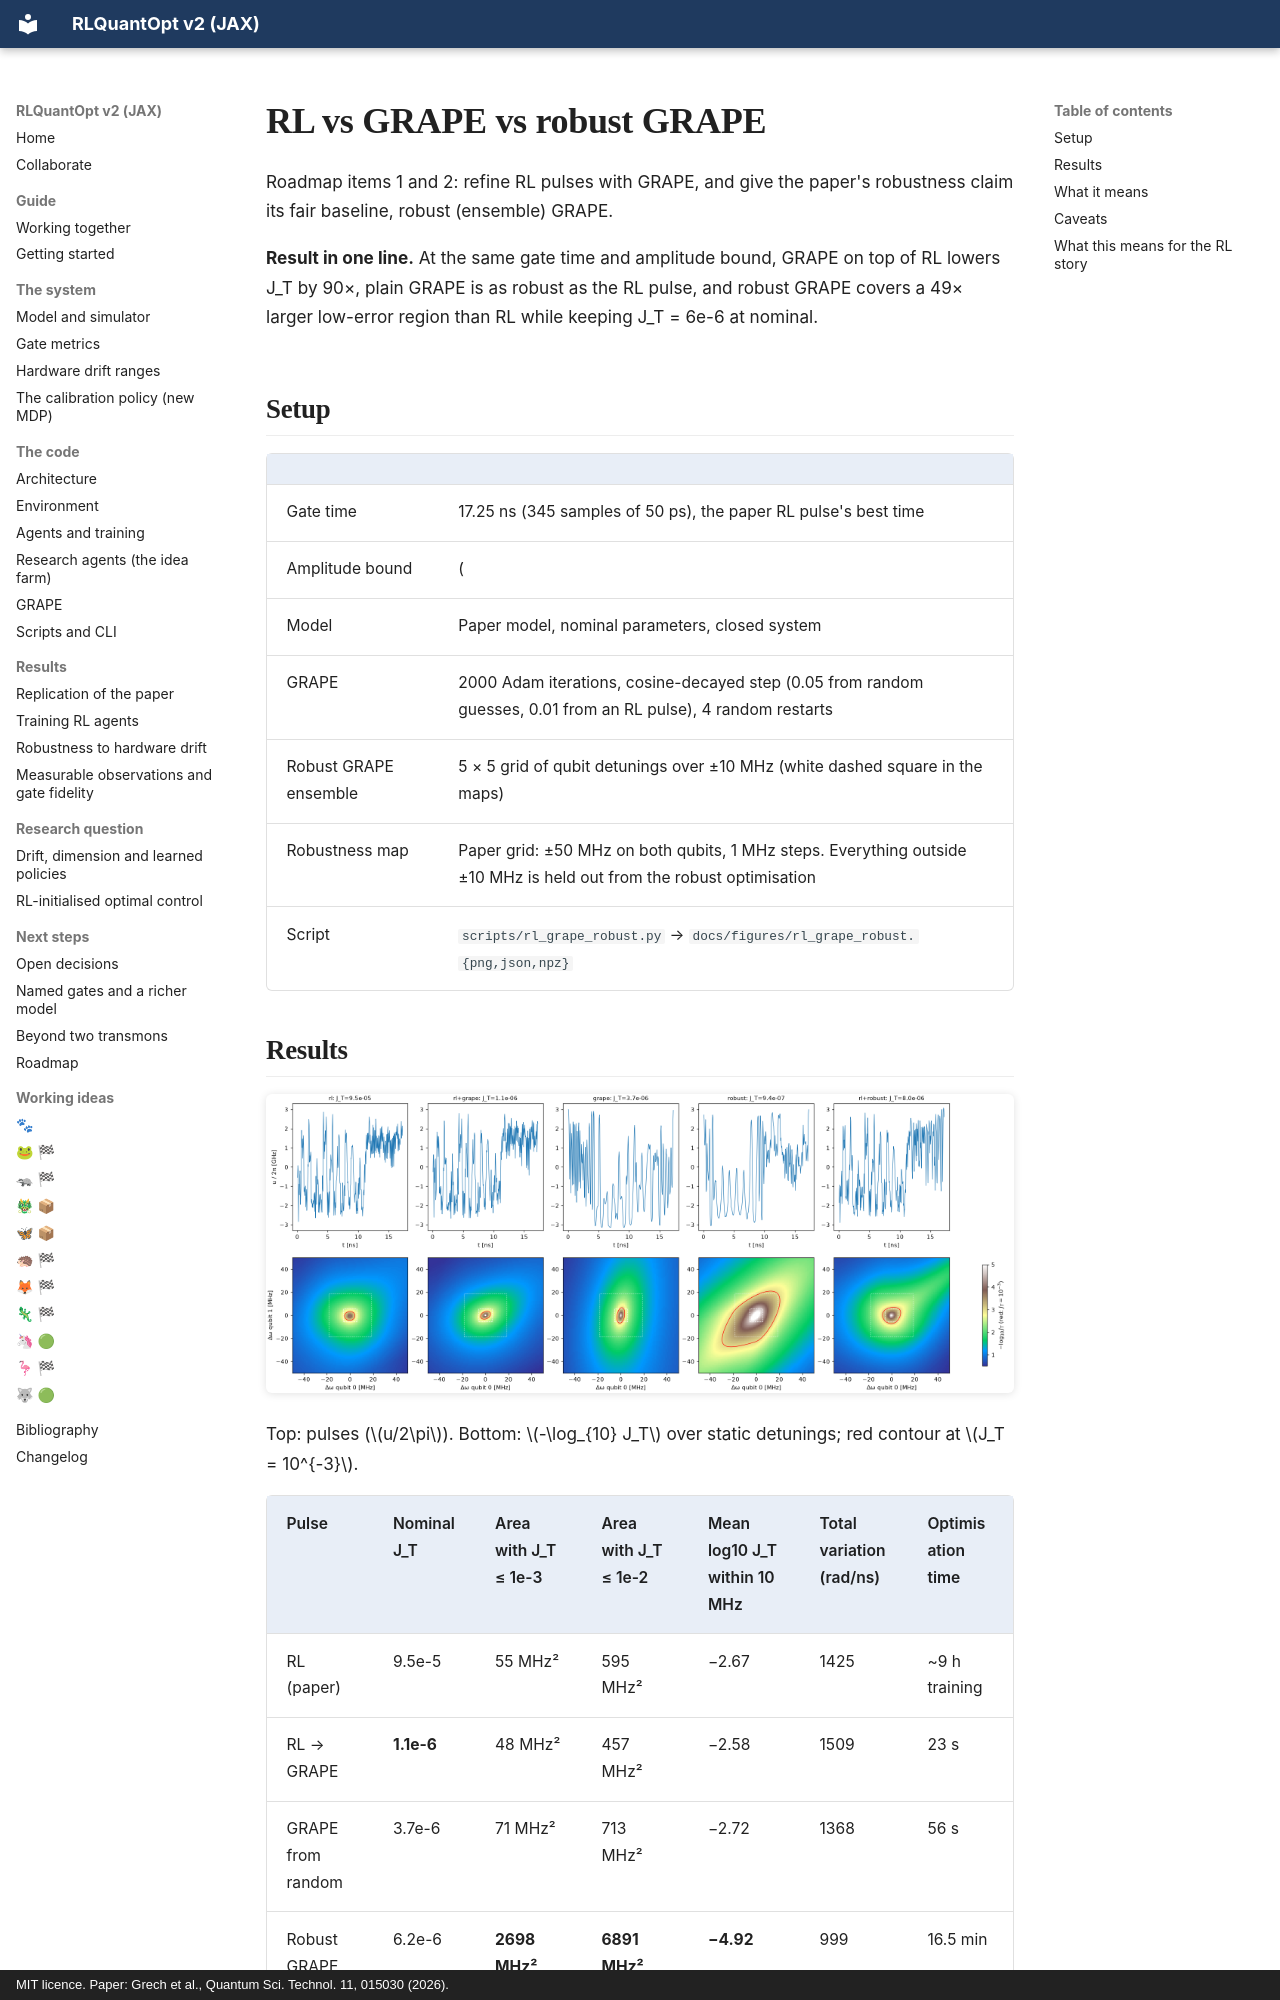

repository: leandergrech/rlquantopt · page: experiments/rl-grape-robust/index.html · generator: mkdocs · copyright: MIT licence. Paper: Grech et al., Quantum Sci. Technol. 11, 015030 (2026).

# RL vs GRAPE vs robust GRAPE

Roadmap items 1 and 2: refine RL pulses with GRAPE, and give the paper's robustness claim its
fair baseline, robust (ensemble) GRAPE.

**Result in one line.** At the same gate time and amplitude bound, GRAPE on top of RL lowers J_T
by 90×, plain GRAPE is as robust as the RL pulse, and robust GRAPE covers a 49× larger low-error
region than RL while keeping J_T = 6e-6 at nominal.

## Setup

| | |
| --- | --- |
| Gate time | 17.25 ns (345 samples of 50 ps), the paper RL pulse's best time |
| Amplitude bound | \(|u| \le 20\) rad/ns (3.18 GHz), the RL action bound |
| Model | Paper model, nominal parameters, closed system |
| GRAPE | 2000 Adam iterations, cosine-decayed step (0.05 from random guesses, 0.01 from an RL pulse), 4 random restarts |
| Robust GRAPE ensemble | 5 × 5 grid of qubit detunings over ±10 MHz (white dashed square in the maps) |
| Robustness map | Paper grid: ±50 MHz on both qubits, 1 MHz steps. Everything outside ±10 MHz is held out from the robust optimisation |
| Script | `scripts/rl_grape_robust.py` → `docs/figures/rl_grape_robust.{png,json,npz}` |

## Results

![Pulses and robustness maps](../figures/rl_grape_robust.png)

Top: pulses (\(u/2\pi\)). Bottom: \(-\log_{10} J_T\) over static detunings; red contour at
\(J_T = 10^{-3}\).

| Pulse | Nominal J_T | Area with J_T ≤ 1e-3 | Area with J_T ≤ 1e-2 | Mean log10 J_T within 10 MHz | Total variation (rad/ns) | Optimisation time |
| --- | --- | --- | --- | --- | --- | --- |
| RL (paper) | 9.5e-5 | 55 MHz² | 595 MHz² | −2.67 | 1425 | ~9 h training |
| RL → GRAPE | **1.1e-6** | 48 MHz² | 457 MHz² | −2.58 | 1509 | 23 s |
| GRAPE from random | 3.7e-6 | 71 MHz² | 713 MHz² | −2.72 | 1368 | 56 s |
| Robust GRAPE | 6.2e-6 | **2698 MHz²** | **6891 MHz²** | **−4.92** | 999 | 16.5 min |
| RL → robust GRAPE | 8.5e-5 | 286 MHz² | 1834 MHz² | −3.31 | 1614 | 4.7 min |

Our own JAX-trained agent's best pulse (46.8 ns, J_T = 9.8e-4, see
[Replication](../replication.md#5-training-from-scratch-figs-5-8)) goes to **J_T = 6.8e-7** after
GRAPE refinement, in 93 s. The 10× gap to the paper's agent disappears once GRAPE finishes the job.
